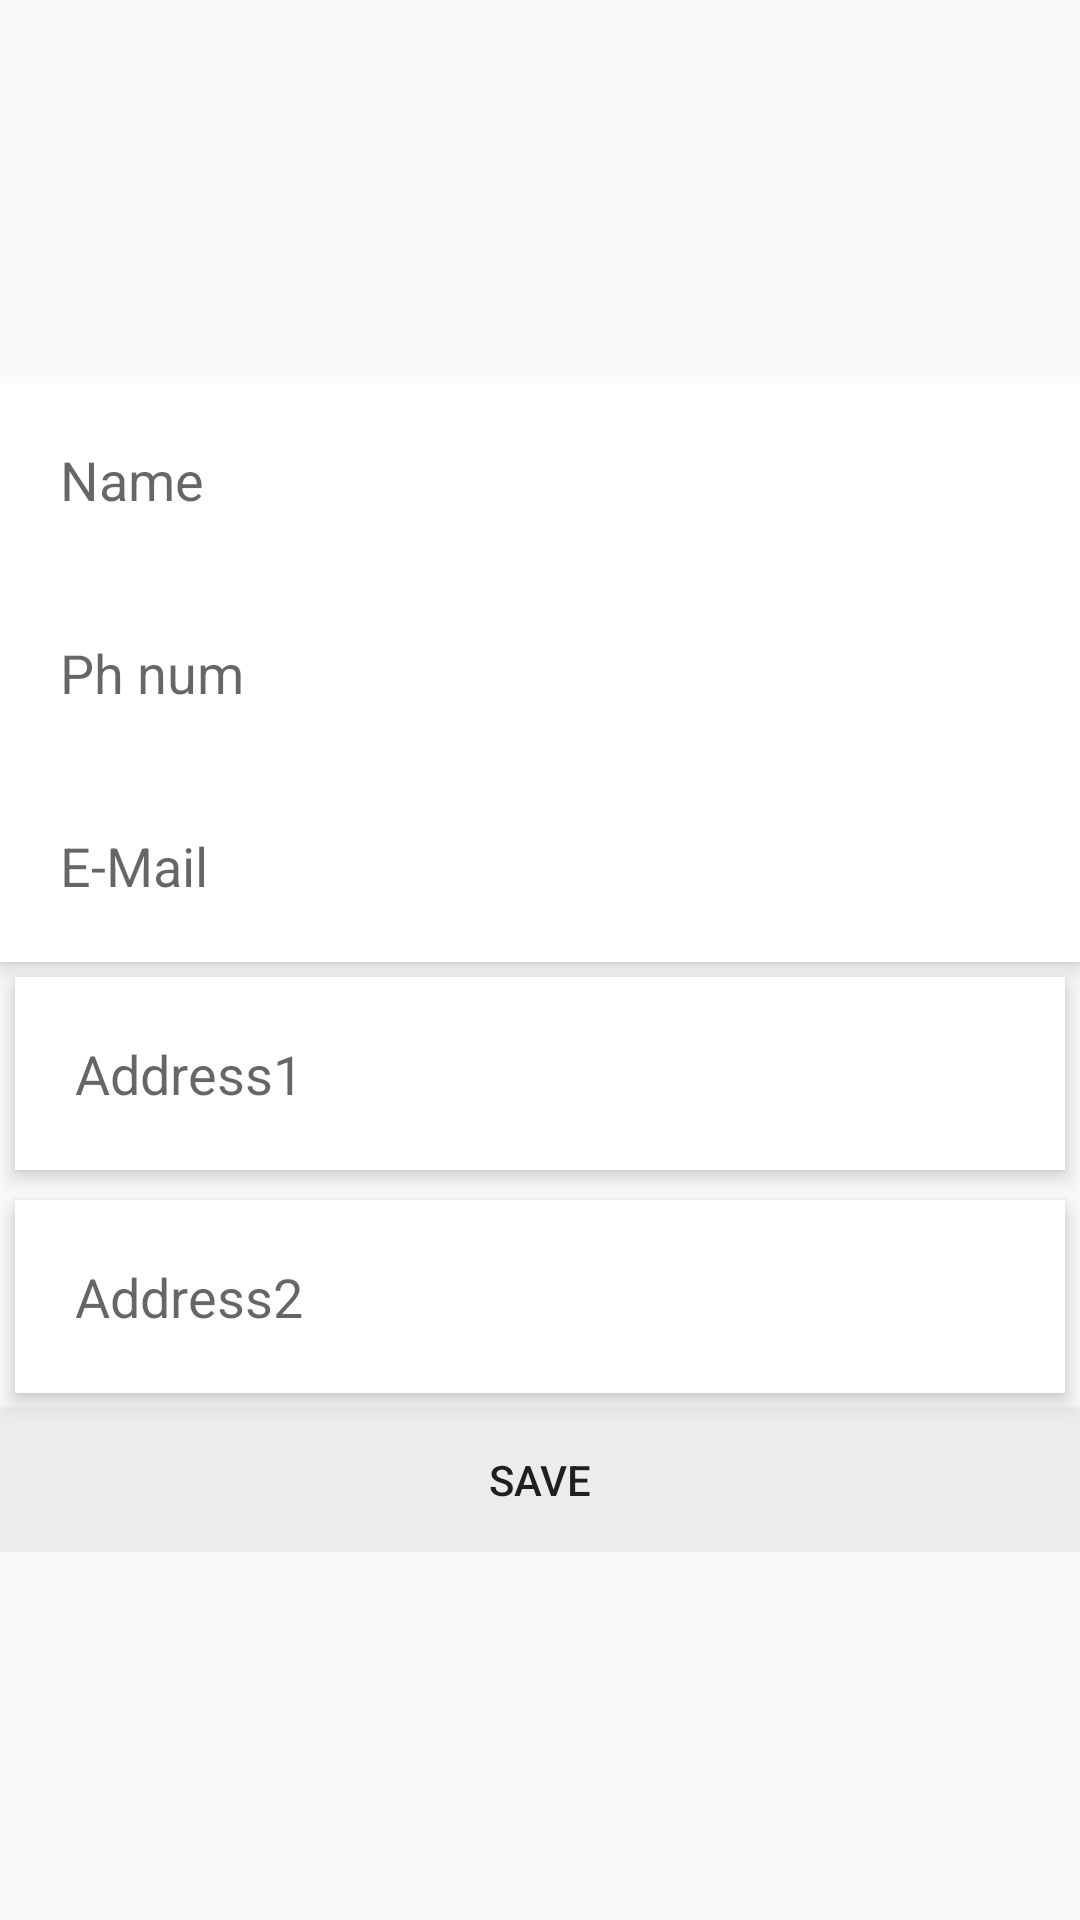

Android layout source for this screen:
<!-- AndroidManifest.xml: application theme MyAppTheme -->
<!-- res/layout/my_profile_edit.xml -->
<?xml version="1.0" encoding="utf-8"?>
<ScrollView xmlns:android="http://schemas.android.com/apk/res/android"
    android:layout_width="match_parent"
    android:layout_height="match_parent"
    android:background="#00000000"
    android:fillViewport="false">
<RelativeLayout
    android:layout_width="match_parent"
    android:layout_height="match_parent"
    android:layout_gravity="center">
    <RelativeLayout
        android:layout_width="match_parent"
        android:layout_height="match_parent"
        android:gravity="center">


        <LinearLayout
            android:layout_width="fill_parent"
            android:layout_height="wrap_content"
            android:layout_marginTop="5dp"
            android:orientation="vertical"
            android:id="@+id/linearLayout">

            <EditText
                android:layout_width="match_parent"
                android:layout_height="wrap_content"
                android:background="#fff"
                android:clickable="true"
                android:elevation="4dp"
                android:padding="20dp"
                android:hint="Name"
                android:id="@+id/editName"
                android:layout_alignParentTop="true"
                android:layout_alignParentRight="true"
                android:layout_alignParentEnd="true"
                android:layout_gravity="center_horizontal" />

            <EditText
                android:layout_width="match_parent"
                android:layout_height="wrap_content"
                android:background="#fff"
                android:clickable="true"
                android:elevation="4dp"
                android:padding="20dp"
                android:hint="Ph num"
                android:id="@+id/editPhoneNumber"
                android:layout_below="@+id/editName"
                android:layout_toEndOf="@+id/textView12"
                android:layout_alignLeft="@+id/editName"
                android:layout_alignStart="@+id/editName" />

            <EditText
                android:layout_width="match_parent"
                android:layout_height="wrap_content"
                android:background="#fff"
                android:clickable="true"
                android:elevation="4dp"
                android:padding="20dp"
                android:hint="E-Mail"
                android:id="@+id/editEmail"
                android:layout_below="@+id/editName"
                android:layout_alignParentRight="true"
                android:layout_alignParentEnd="true" />

            <EditText
                android:layout_width="fill_parent"
                android:layout_height="wrap_content"
                android:layout_margin="5dp"
                android:layout_marginBottom="3dp"
                android:layout_marginTop="3dp"
                android:background="#fff"
                android:clickable="true"
                android:elevation="4dp"
                android:padding="20dp"
                android:hint="Address1"
                android:id="@+id/editAddressOne" />

            <EditText
                android:layout_width="fill_parent"
                android:layout_height="wrap_content"
                android:layout_margin="5dp"
                android:background="#fff"
                android:clickable="true"
                android:elevation="4dp"
                android:padding="20dp"
                android:hint="Address2"
                android:id="@+id/editAddressTwo" />

            <Button
                android:layout_width="match_parent"
                android:layout_height="wrap_content"
                android:text="Save"
                android:background="@drawable/buttonselector"
                android:id="@+id/saveEdit"
                android:layout_below="@+id/addressThree"
                android:layout_alignParentBottom="true"
                android:layout_alignParentRight="true"
                android:layout_alignParentEnd="true"
                android:layout_gravity="center_horizontal" />

        </LinearLayout>

    </RelativeLayout>
</RelativeLayout>

</ScrollView>
<!-- resources referenced by this layout -->
<resources>
  <!-- drawable buttonselector (drawable) -->
  <?xml version="1.0" encoding="utf-8"?>
  <selector xmlns:android="http://schemas.android.com/apk/res/android">
  <item android:drawable="@color/primary_light"
      android:state_pressed="true" />
  
  
  <item android:drawable="@color/parrotgreen6" />
  </selector>
  <style name="MyAppTheme" parent="@style/AppTheme" />
  <color name="primary_light">#5C767C</color>
  <color name="parrotgreen6">#ECECEC</color>
  <style name="AppTheme" parent="Theme.AppCompat.Light.NoActionBar">
          <item name="colorPrimaryDark">@color/primary_dark</item>
  
      </style>
  <color name="primary_dark">#5C767C</color>
</resources>
